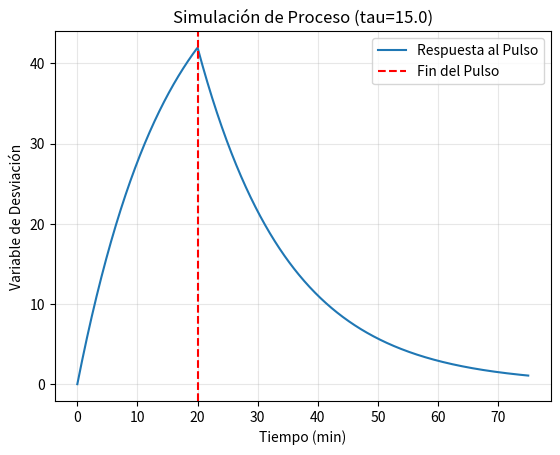

Recreate this plot in Python. (Note: this script raises an exception after producing the figure.)
import numpy as np
import matplotlib.pyplot as plt

# 1. Definición de Parámetros (Estilo ModSimPy: encapsulación) [13, 14]
tau = 15.0
K = 1.0
M = 57.0
tw = 20.0 # Ancho del pulso (Ya no está hard-coded)
time = np.linspace(0, 75, 750)

def pulse_response(t, K, M, tau, tw):
    """
    Calcula la respuesta de un sistema de primer orden a un pulso rectangular.
    Usa np.where para vectorización eficiente [8].
    """
    # Respuesta escalón base (siempre activa para t > 0)
    step1 = K * M * (1 - np.exp(-t / tau))
    
    # Respuesta escalón negativo (solo activa para t >= tw)
    # np.where(condición, valor, 0) actúa como una función Heaviside [1, 15]
    step2 = np.where(t >= tw, K * M * (1 - np.exp(-(t - tw) / tau)), 0)
    
    return step1 - step2

# 2. Ejecución (Sin bucles manuales) [6]
y = pulse_response(time, K, M, tau, tw)

# 3. Visualización (Storytelling con Datos) [16, 17]
plt.plot(time, y, label='Respuesta al Pulso')
plt.axvline(x=tw, color='r', linestyle='--', label='Fin del Pulso') # Marca tw [18]
plt.title(f'Simulación de Proceso (tau={tau})')
plt.xlabel('Tiempo (min)')
plt.ylabel('Variable de Desviación')
plt.grid(True, alpha=0.3)
plt.legend()
plt.savefig('images/pulse_response.png', dpi=300, bbox_inches='tight')
plt.close()
